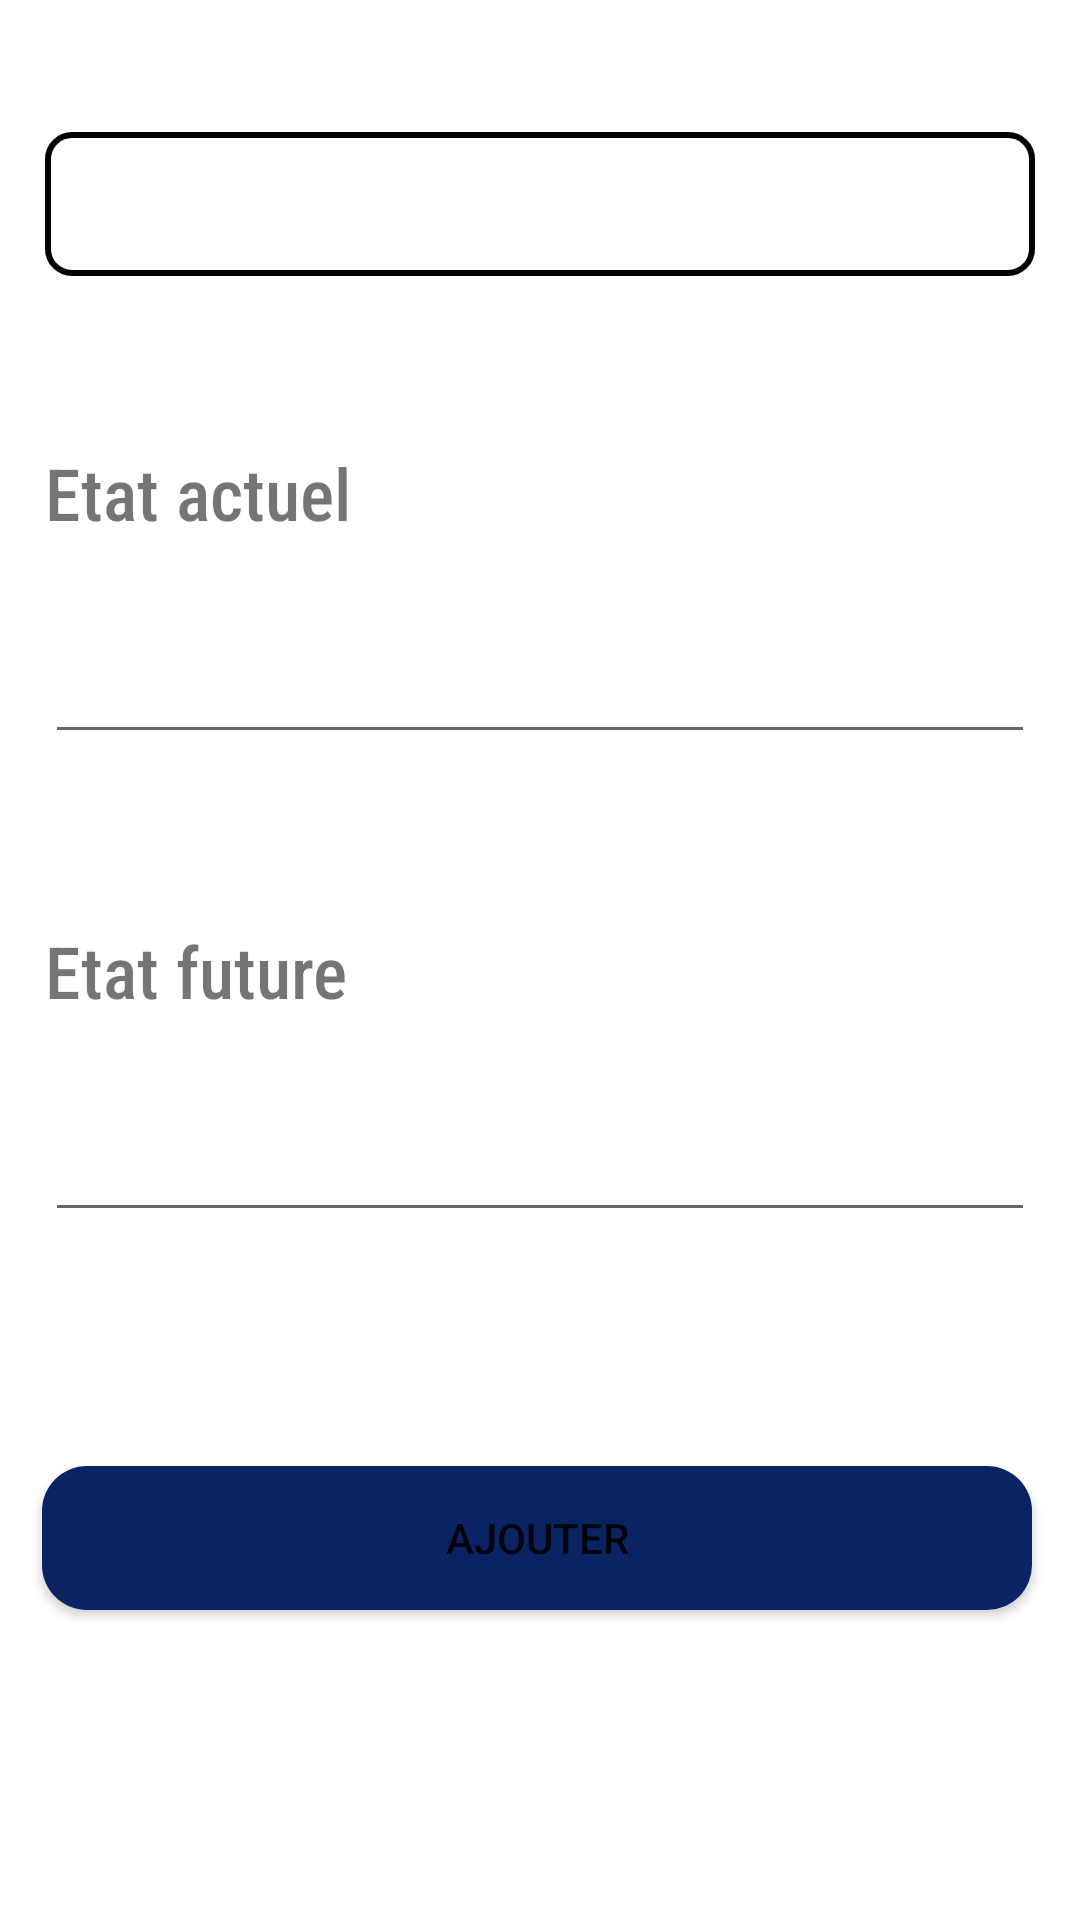

Layout XML and referenced resources for this Android screen:
<!-- AndroidManifest.xml: application theme Theme.ConduiteChangement -->
<!-- res/layout/fragment_insert.xml -->
<?xml version="1.0" encoding="utf-8"?>
<androidx.constraintlayout.widget.ConstraintLayout xmlns:android="http://schemas.android.com/apk/res/android"
    xmlns:app="http://schemas.android.com/apk/res-auto"
    xmlns:tools="http://schemas.android.com/tools"
    android:layout_width="match_parent"
    android:layout_height="match_parent"
    tools:context=".InsertFragment">

    <Spinner
        android:id="@+id/spinner"
        android:layout_width="330dp"
        android:layout_height="wrap_content"
        android:layout_marginTop="44dp"
        android:minHeight="48dp"
        android:searchIcon="@drawable/ic_baseline_arrow_drop_down_24"
        android:background="@drawable/choicebox"
        app:layout_constraintEnd_toEndOf="parent"
        app:layout_constraintHorizontal_bias="0.498"
        app:layout_constraintStart_toStartOf="parent"
        app:layout_constraintTop_toTopOf="parent"
        tools:ignore="SpeakableTextPresentCheck"
        android:spinnerMode="dropdown"
        style="@style/CustomSpinnerStyle"/>

    <EditText
        android:id="@+id/actuel"
        android:layout_width="330dp"
        android:layout_height="51dp"
        android:layout_marginTop="20dp"
        android:autofillHints=""
        android:ems="10"
        android:inputType="number"
        android:minHeight="48dp"
        android:paddingStart="10dp"
        android:paddingEnd="0dp"
        android:textColorHint="#757575"
        app:layout_constraintEnd_toEndOf="parent"
        app:layout_constraintStart_toStartOf="parent"
        app:layout_constraintTop_toBottomOf="@+id/textView3"
        tools:ignore="TextContrastCheck,TextContrastCheck,SpeakableTextPresentCheck" />


    <TextView
        android:id="@+id/textView3"
        android:layout_width="wrap_content"
        android:layout_height="wrap_content"
        android:layout_marginTop="56dp"
        android:fontFamily="sans-serif-condensed-medium"
        android:text="Etat actuel "
        android:textSize="24sp"
        app:layout_constraintStart_toStartOf="@+id/actuel"
        app:layout_constraintTop_toBottomOf="@+id/spinner" />

    <TextView
        android:id="@+id/textView4"
        android:layout_width="wrap_content"
        android:layout_height="wrap_content"
        android:layout_marginTop="56dp"
        android:fontFamily="sans-serif-condensed-medium"
        android:text="Etat future "
        android:textSize="24sp"
        app:layout_constraintStart_toStartOf="@+id/future"
        app:layout_constraintTop_toBottomOf="@+id/actuel" />

    <EditText
        android:id="@+id/future"
        android:layout_width="330dp"
        android:layout_height="51dp"
        android:layout_marginTop="20dp"
        android:autofillHints=""
        android:ems="10"
        android:inputType="number"
        android:minHeight="48dp"
        android:paddingStart="10dp"
        android:paddingEnd="0dp"
        android:textColorHint="#757575"
        app:layout_constraintEnd_toEndOf="parent"
        app:layout_constraintStart_toStartOf="parent"
        app:layout_constraintTop_toBottomOf="@+id/textView4"
        tools:ignore="SpeakableTextPresentCheck" />

    <Button
        android:id="@+id/button"
        android:layout_width="330dp"
        android:layout_height="wrap_content"
        android:layout_marginTop="78dp"
        android:text="Ajouter"
        android:background="@drawable/btn_bleu"
        app:layout_constraintEnd_toEndOf="parent"
        app:layout_constraintHorizontal_bias="0.463"
        app:layout_constraintStart_toStartOf="parent"
        app:layout_constraintTop_toBottomOf="@+id/future" />

    <ImageView
        android:id="@+id/imageView2"
        android:layout_width="wrap_content"
        android:layout_height="wrap_content"
        android:layout_marginEnd="12dp"
        android:src="@drawable/ic_baseline_arrow_drop_down_24"
        app:layout_constraintBottom_toBottomOf="@+id/spinner"
        app:layout_constraintEnd_toEndOf="@+id/spinner"
        app:layout_constraintTop_toTopOf="@+id/spinner" />

</androidx.constraintlayout.widget.ConstraintLayout>
<!-- resources referenced by this layout -->
<resources>
  <!-- drawable btn_bleu (drawable) -->
  <?xml version="1.0" encoding="utf-8"?>
  <shape xmlns:android="http://schemas.android.com/apk/res/android"
      android:shape="rectangle">
      <solid android:color="#0a2463" />
      <corners android:radius="15dp"/>
  </shape>
  <!-- drawable choicebox (drawable) -->
  <?xml version="1.0" encoding="utf-8"?>
  <shape xmlns:android="http://schemas.android.com/apk/res/android">
      <solid android:color="#ffffff" /> 
      <corners android:radius="8dp" /> 
      <stroke android:width="2dp" />
  </shape>
  <style name="CustomSpinnerStyle" parent="Widget.AppCompat.Spinner">
          <item name="android:background">@drawable/spinner_background</item>
          <item name="android:paddingLeft">8dp</item>
          <item name="android:paddingRight">8dp</item>
          <item name="android:paddingTop">4dp</item>
          <item name="android:paddingBottom">4dp</item>
          <item name="android:popupBackground">#FFFFFF</item>
          <item name="android:dropDownVerticalOffset">40dp</item>
      </style>
  <style name="Theme.ConduiteChangement" parent="Theme.MaterialComponents.DayNight.DarkActionBar">
          
          <item name="colorPrimary">@color/purple_500</item>
          <item name="colorPrimaryVariant">@color/purple_700</item>
          <item name="colorOnPrimary">@color/white</item>
          
          <item name="colorSecondary">@color/teal_200</item>
          <item name="colorSecondaryVariant">@color/teal_700</item>
          <item name="colorOnSecondary">@color/black</item>
          
          <item name="android:statusBarColor">?attr/colorPrimaryVariant</item>
          
      </style>
  <!-- not gathered from this repository: default colours our renderer supplied (Android Studio template values) -->
  <color name="purple_500">#FF6200EE</color>
  <color name="purple_700">#FF3700B3</color>
  <color name="teal_200">#FF03DAC5</color>
  <color name="teal_700">#FF018786</color>
  <color name="black">#FF000000</color>
  <color name="white">#FFFFFFFF</color>
</resources>
